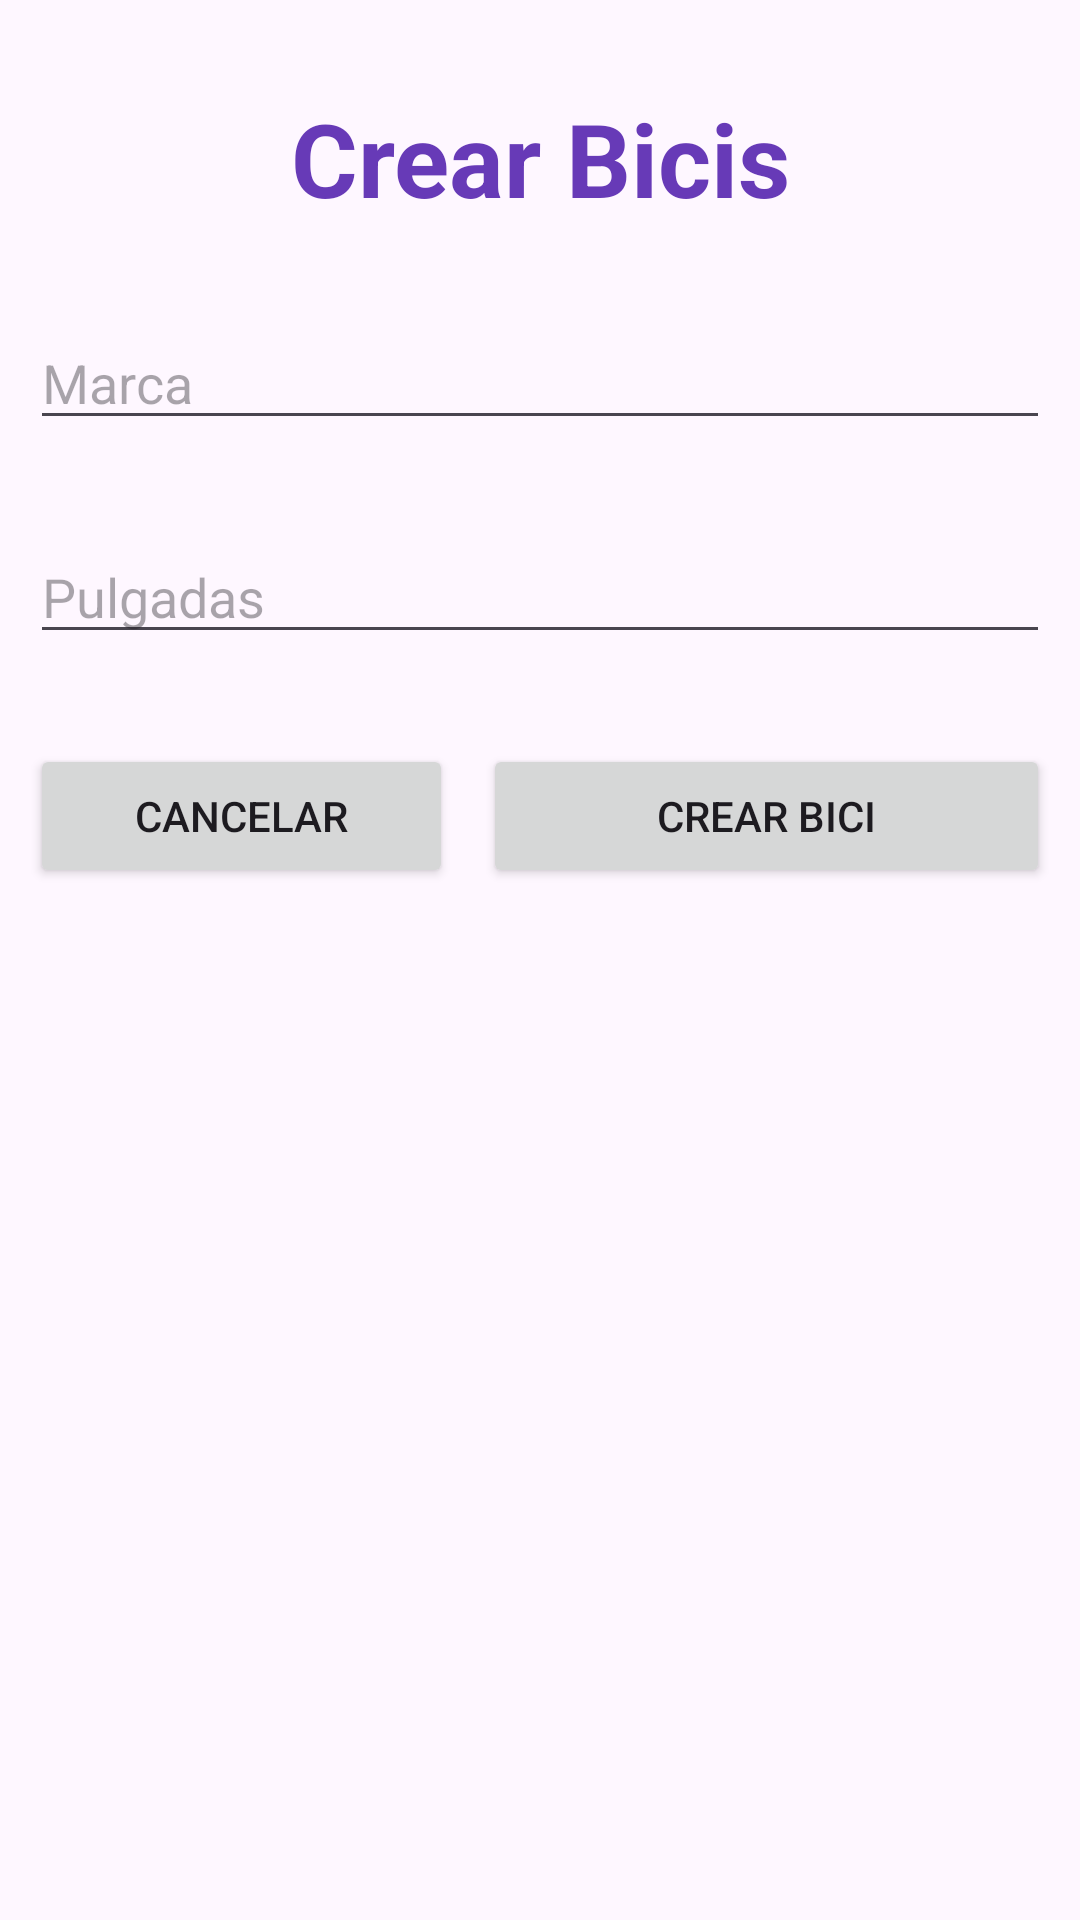

Write the Android layout XML for this screen, with the resource values it uses.
<!-- AndroidManifest.xml: application theme Theme.Ejer2Corregido -->
<!-- res/layout/activity_crear_bici.xml -->
<?xml version="1.0" encoding="utf-8"?>
<LinearLayout xmlns:android="http://schemas.android.com/apk/res/android"
    xmlns:app="http://schemas.android.com/apk/res-auto"
    xmlns:tools="http://schemas.android.com/tools"
    android:layout_width="match_parent"
    android:layout_height="match_parent"
    android:orientation="vertical"
    android:padding="10dp"
    tools:context=".Actividades.CrearBiciActivity">

    <TextView
        android:id="@+id/textView2"
        android:layout_width="match_parent"
        android:layout_height="wrap_content"
        android:layout_marginTop="20dp"
        android:gravity="center_horizontal"
        android:text="Crear Bicis"
        android:textColor="#673AB7"
        android:textSize="34sp"
        android:textStyle="bold" />

    <EditText
        android:id="@+id/txtMarcaCrearBici"
        android:layout_width="match_parent"
        android:layout_height="wrap_content"
        android:layout_marginTop="30dp"
        android:ems="10"
        android:hint="Marca"
        android:inputType="text" />

    <EditText
        android:id="@+id/txtPulgadasCrearBici"
        android:layout_width="match_parent"
        android:layout_height="wrap_content"
        android:layout_marginTop="30dp"
        android:ems="10"
        android:hint="Pulgadas"
        android:inputType="text" />



    <LinearLayout
        android:layout_width="match_parent"
        android:layout_height="wrap_content"
        android:layout_marginTop="30dp"
        android:orientation="horizontal">

        <Button
            android:id="@+id/btnCancelarCrearBici"
            android:layout_width="wrap_content"
            android:layout_height="wrap_content"
            android:layout_marginRight="10dp"
            android:layout_weight="1"
            android:text="Cancelar"
            app:cornerRadius="0dp" />

        <Button
            android:id="@+id/btnCrearCrearBici"
            android:layout_width="wrap_content"
            android:layout_height="wrap_content"
            android:layout_weight="2"
            android:text="Crear Bici"
            app:cornerRadius="0dp" />
    </LinearLayout>
</LinearLayout>
<!-- resources referenced by this layout -->
<resources>
  <style name="Theme.Ejer2Corregido" parent="Base.Theme.Ejer2Corregido" />
  <style name="Base.Theme.Ejer2Corregido" parent="Theme.Material3.DayNight.NoActionBar">
          
          
      </style>
</resources>
